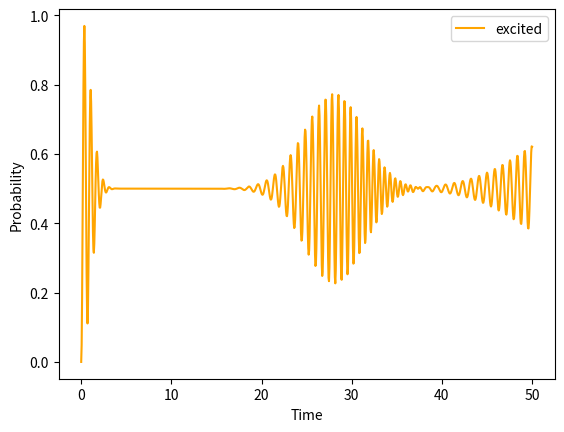

Write Python code to recreate this figure.
import numpy as np
import matplotlib.pyplot as plt
import math

ave_n = 20 #average n
max_n = 1000 #n that the sum goes up to
lam = 1

t = np.linspace(0, 50, 1000)

terms = np.zeros(max_n)
Pe = np.zeros_like(t)

for i in range(len(terms)):
    term_i = ((ave_n**i / math.factorial(i))**(1/2) * np.exp(-ave_n/2) * np.sin(lam*np.sqrt(i)*t))**2
    Pe += term_i

plt.plot(t, Pe, label = 'excited', color = 'orange')
plt.ylabel('Probability')
plt.xlabel('Time')
plt.legend()
plt.show()